Photos from the image-classification dataset "dataset_cnn" in the GitHub repository VyetAnh/DATN_bellpepper. Its 3 classes are: dry, healthy, wet.

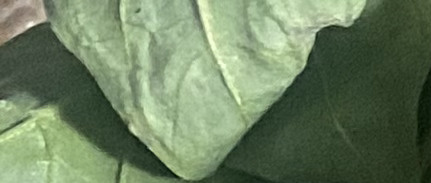
Label: healthy

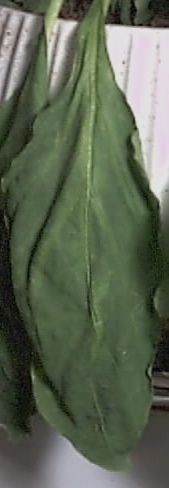
Label: wet

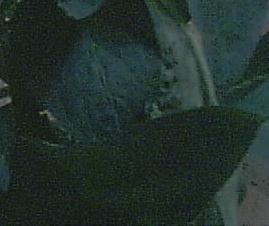
Label: healthy

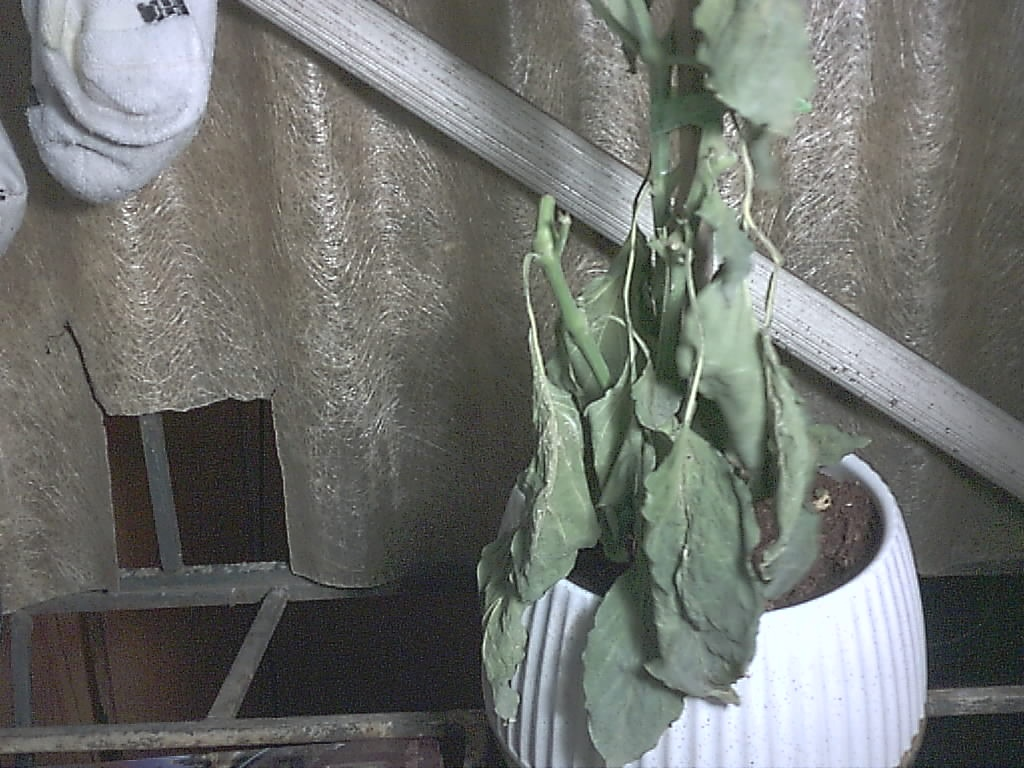
Label: dry

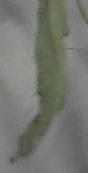
Label: dry

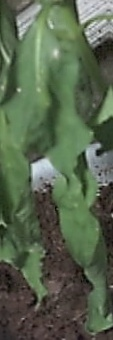
Label: wet
